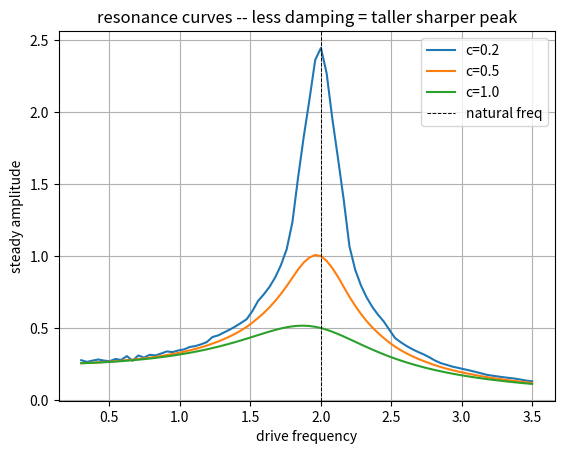

This figure's Python source: (Note: this script raises an exception after producing the figure.)
# resonance!! sweep the drive frequency and measure the steady state amplitude.
# when you drive near the natural frequency the response blows up. this is why
# soldiers break step on bridges. the peak sits near sqrt(k/m) and gets sharper
# for less damping.

import numpy as np
import matplotlib.pyplot as plt

k = 4.0; m = 1.0; F0 = 1.0
w0 = np.sqrt(k/m)   #natural frequency

def steady_amplitude(wd, c):
    # integrate long enough to kill the transient, then measure the swing
    def deriv(s, t):
        x, v = s
        return np.array([v, (-k*x - c*v + F0*np.cos(wd*t))/m])
    dt = 0.01; n = 4000
    s = np.array([0.0, 0.0])
    xs = []
    for i in range(n):
        t = i*dt
        k1 = deriv(s, t)
        k2 = deriv(s+0.5*dt*k1, t+0.5*dt)
        k3 = deriv(s+0.5*dt*k2, t+0.5*dt)
        k4 = deriv(s+dt*k3, t+dt)
        s = s + (dt/6)*(k1+2*k2+2*k3+k4)
        if i > n//2:            #only look at the second half, after transient dies
            xs.append(s[0])
    return (max(xs) - min(xs))/2.0

wds = np.linspace(0.3, 3.5, 80)
for c in [0.2, 0.5, 1.0]:
    amp = [steady_amplitude(wd, c) for wd in wds]
    plt.plot(wds, amp, label=f"c={c}")

plt.axvline(w0, color="black", ls="--", lw=0.7, label="natural freq")
plt.legend(); plt.grid(True)
plt.xlabel("drive frequency"); plt.ylabel("steady amplitude")
plt.title("resonance curves -- less damping = taller sharper peak")
plt.savefig("media/resonance.png", dpi=110)
plt.show()
